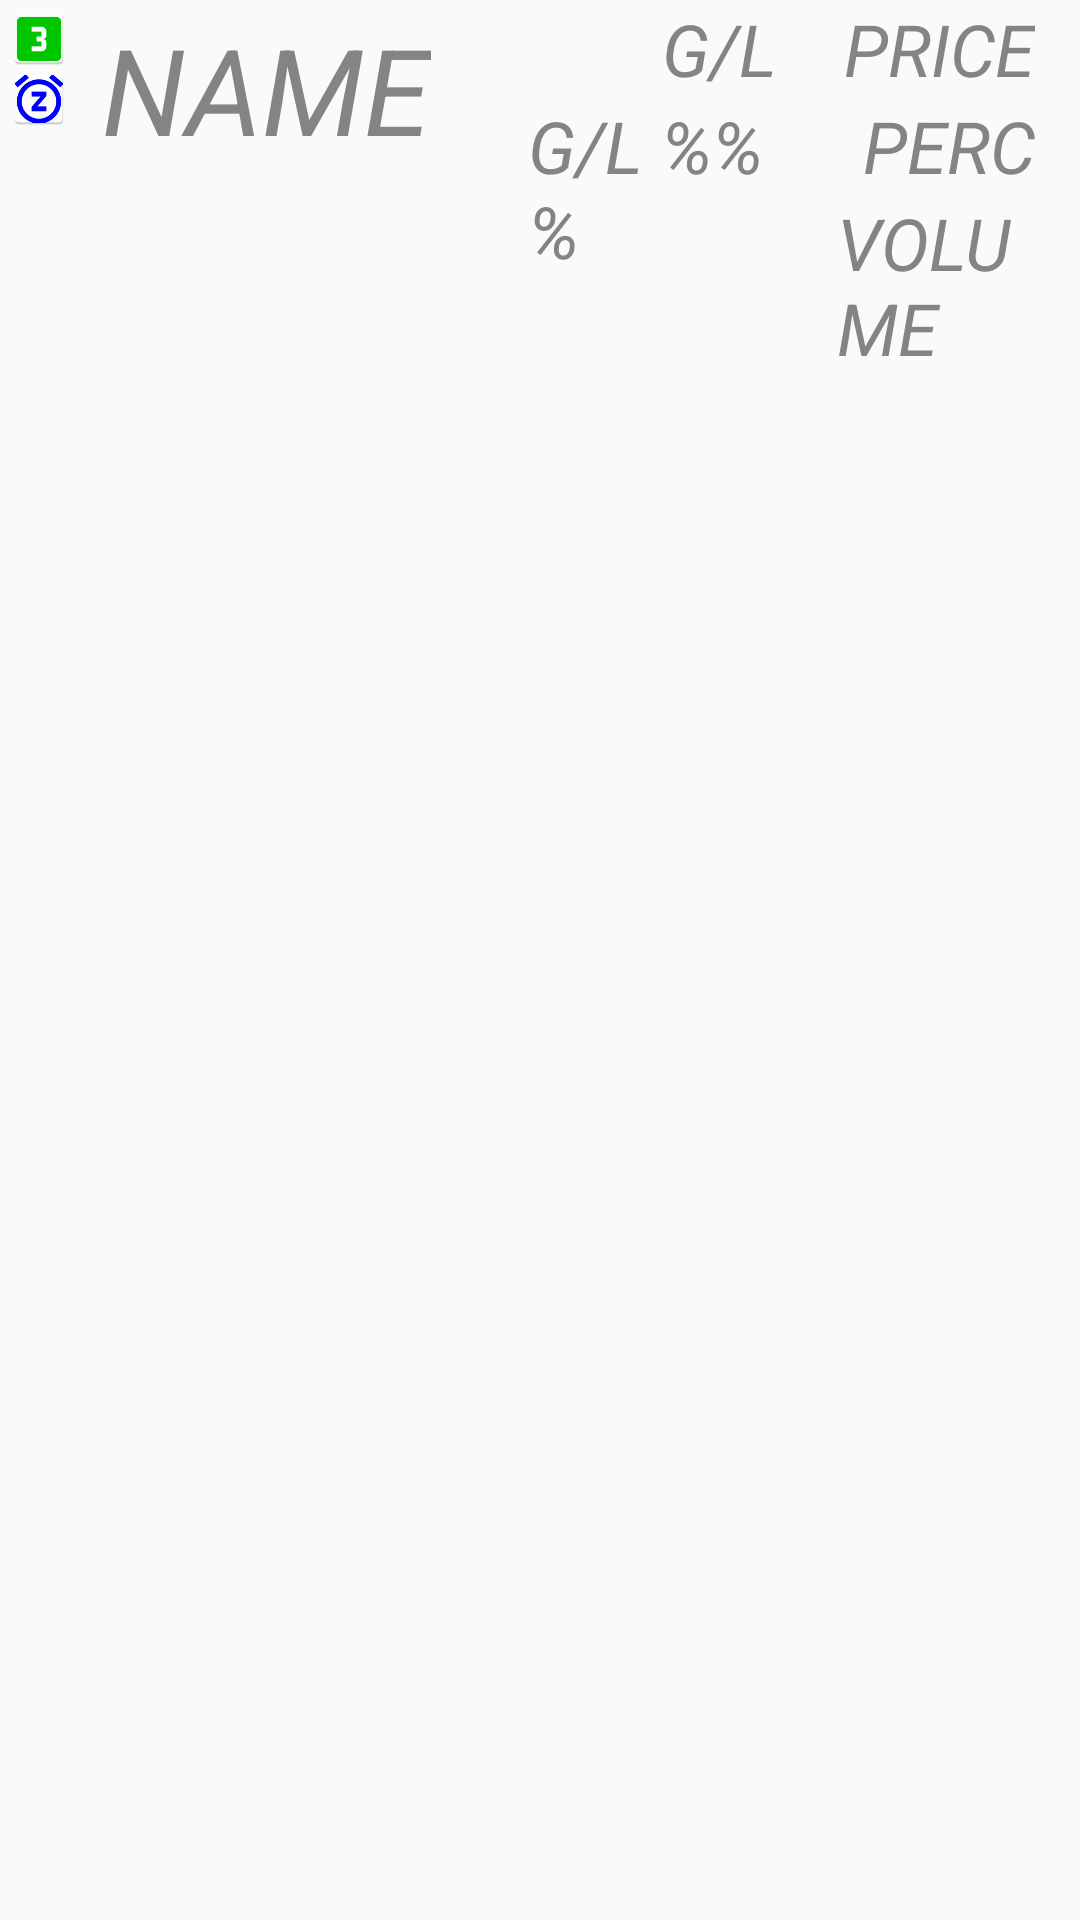

Here is an Android app screen rendered from its layout file. Give the layout XML and the strings, colors and styles it references.
<!-- AndroidManifest.xml: application theme AppTheme -->
<!-- res/layout/child_expand_item.xml -->
<?xml version="1.0" encoding="utf-8"?>
<RelativeLayout xmlns:android="http://schemas.android.com/apk/res/android"
    android:orientation="vertical"
    android:id="@+id/child_item_view"
    android:layout_width="match_parent"
    android:layout_height="match_parent">
     
    <RelativeLayout
        android:id="@+id/rlvPortfolioViewLeftIcon"
        android:layout_width="wrap_content"
        android:layout_height="wrap_content"
        android:layout_alignParentLeft="true"
        android:orientation="vertical"
        android:layout_weight="40"
        android:padding="3dp">

        <ImageView
            android:id="@+id/portfolioListViewLeverage"
            android:layout_width="20dp"
            android:layout_height="wrap_content"
            android:layout_alignParentLeft="true"
            android:scaleType="fitCenter"
            android:adjustViewBounds="true"
            android:src="@mipmap/ic_3_green" />

        <ImageView
            android:id="@+id/portfolioListViewWatch"
            android:layout_width="20dp"
            android:layout_height="wrap_content"
            android:layout_below="@+id/portfolioListViewLeverage"
            android:scaleType="fitCenter"
            android:adjustViewBounds="true"
            android:src="@mipmap/ic_snooze_blue" />

    </RelativeLayout>

    <RelativeLayout
        android:id="@+id/rlvPortfolioViewTickerInfo"
        android:layout_width="150dp"
        android:layout_height="wrap_content"
        android:layout_toRightOf="@+id/rlvPortfolioViewLeftIcon"
        android:orientation="vertical"
        android:layout_weight="20"
        android:padding="3dp">

        <TextView
            android:id="@+id/portfolioListViewName"
            android:layout_width="wrap_content"
            android:layout_height="wrap_content"
            android:layout_alignParentLeft="true"
            android:layout_below="@+id/portfolioListViewTicker"
            android:paddingBottom="5dp"
            android:paddingLeft="5dp"
            android:text="NAME"
            android:textColor="@color/colorGrey1"
            android:textSize="40sp"
            android:textStyle="italic" />

    </RelativeLayout>

    <RelativeLayout
        android:id="@+id/rlvPortfolioViewGainLoss"
        android:layout_width="50pt"
        android:layout_height="wrap_content"
        android:layout_toRightOf="@+id/rlvPortfolioViewTickerInfo"
        android:paddingRight="5dp"
        android:layout_weight="20"
        android:orientation="vertical">

        <TextView
            android:id="@+id/portfolioListViewGainLoss"
            android:layout_width="wrap_content"
            android:layout_height="wrap_content"
            android:layout_alignParentRight="true"
            android:paddingRight="15dp"
            android:text="G/L"
            android:textColor="@color/colorGrey1"
            android:textSize="24sp"
            android:textStyle="italic" />

        <TextView
            android:id="@+id/portfolioListViewGainLossPerc"
            android:layout_width="wrap_content"
            android:layout_height="wrap_content"
            android:layout_alignParentRight="true"
            android:layout_below="@+id/portfolioListViewGainLoss"
            android:paddingRight="15dp"
            android:text="G/L %%%"
            android:textColor="@color/colorGrey1"
            android:textSize="24sp"
            android:textStyle="italic" />

    </RelativeLayout>

    <RelativeLayout
        android:id="@+id/rlvPortfolioViewPrice"
        android:layout_width="80dp"
        android:layout_height="wrap_content"
        android:layout_toRightOf="@+id/rlvPortfolioViewGainLoss"
        android:layout_alignParentRight="true"
        android:layout_weight="20"
        android:orientation="vertical">

        <TextView
            android:id="@+id/portfolioListViewPrice"
            android:layout_width="wrap_content"
            android:layout_height="wrap_content"
            android:layout_alignParentRight="true"
            android:paddingRight="15dp"
            android:text="PRICE"
            android:textColor="@color/colorGrey1"
            android:textSize="24sp"
            android:textStyle="italic" />

        <TextView
            android:id="@+id/portfolioListViewChangePerc"
            android:layout_width="wrap_content"
            android:layout_height="wrap_content"
            android:layout_alignParentRight="true"
            android:layout_below="@+id/portfolioListViewPrice"
            android:paddingRight="15dp"
            android:text="PERC"
            android:textColor="@color/colorGrey1"
            android:textSize="24sp"
            android:textStyle="italic" />

        <TextView
            android:id="@+id/portfolioListViewVolume"
            android:layout_width="wrap_content"
            android:layout_height="wrap_content"
            android:layout_alignParentRight="true"
            android:layout_below="@+id/portfolioListViewChangePerc"
            android:paddingRight="15dp"
            android:text="VOLUME"
            android:textColor="@color/colorGrey1"
            android:textSize="24sp"
            android:textStyle="italic" />

        <TextView
            android:id="@+id/portfolioListViewTicker"
            android:layout_width="wrap_content"
            android:layout_height="wrap_content"
            android:layout_alignParentEnd="true"
            android:layout_alignParentTop="true"
            android:layout_marginEnd="192dp"
            android:paddingBottom="1dp"
            android:paddingLeft="5dp"
            android:paddingTop="5dp"
            android:text="TICKER"
            android:textColor="@color/colorGrey1"
            android:textSize="18sp"
            android:textStyle="italic" />

    </RelativeLayout>

</RelativeLayout>
<!-- resources referenced by this layout -->
<resources>
  <color name="colorGrey1">#848482</color>
  <!-- mipmap ic_3_green: png bitmap (mipmap-hdpi, 612 bytes) -->
  <!-- mipmap ic_snooze_blue: png bitmap (mipmap-hdpi, 2619 bytes) -->
  <style name="AppTheme" parent="Theme.AppCompat.Light.DarkActionBar">
          
          <item name="colorPrimary">@color/colorPrimary</item>
          <item name="colorPrimaryDark">@color/colorPrimaryDark</item>
          <item name="colorAccent">@color/colorAccent</item>
      </style>
  <color name="colorPrimary">#3F51B5</color>
  <color name="colorPrimaryDark">#303F9F</color>
  <color name="colorAccent">#ff4081</color>
</resources>
